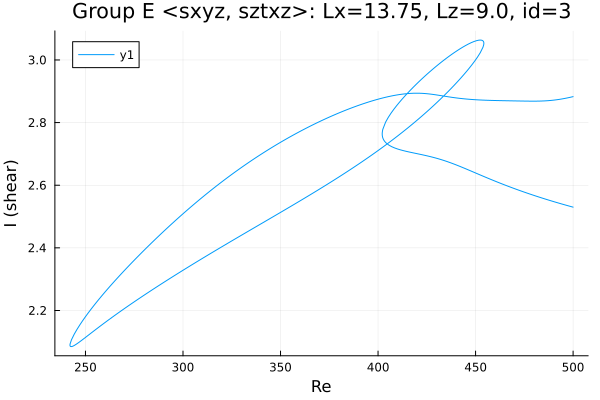

The data file committed next to this chart (first rows):
Re, shear
500.0, 2.53
499, 2.532
497.6, 2.534
496.2, 2.537
494.7, 2.539
493.3, 2.542
491.9, 2.544
490.5, 2.547
489.1, 2.549
487.7, 2.552
486.3, 2.555
484.8, 2.558
483.4, 2.56
482, 2.563
480.6, 2.566
479.2, 2.569
477.8, 2.572
476.4, 2.575
474.9, 2.578
473.5, 2.581
472.1, 2.584
470.7, 2.587
469.3, 2.591
467.9, 2.594
466.5, 2.597
465, 2.601
463.6, 2.604
462.2, 2.608
460.8, 2.611
459.4, 2.615
458, 2.618
456.6, 2.622
455.1, 2.626
453.7, 2.629
452.3, 2.633
450.9, 2.637
449.5, 2.64
448.1, 2.644
446.7, 2.648
445.2, 2.652
443.8, 2.655
442.4, 2.659
441, 2.663
439.6, 2.666
438.2, 2.669
436.8, 2.673
435.3, 2.676
433.9, 2.679
432.5, 2.681
431.1, 2.684
429.7, 2.687
428.3, 2.689
426.9, 2.691
425.4, 2.693
424, 2.695
422.6, 2.697
421.2, 2.699
419.8, 2.701
418.4, 2.703
417, 2.705
... 544 more rows
